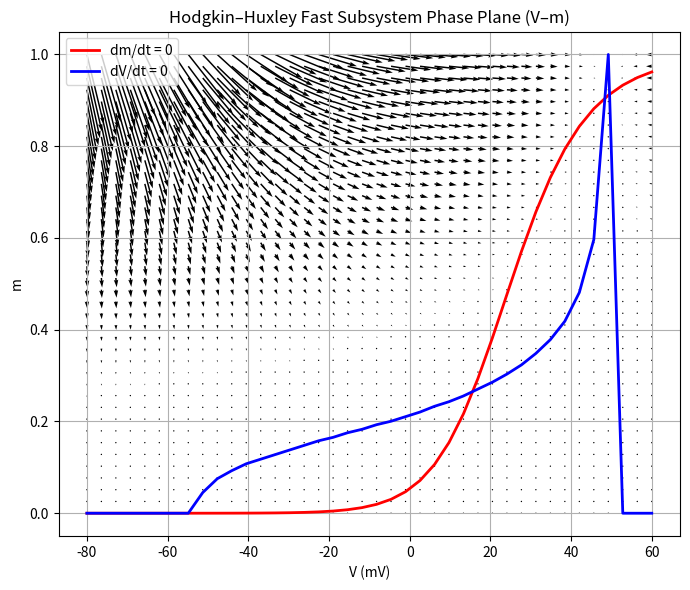

Reproduce this figure in Python.
import numpy as np
import matplotlib.pyplot as plt

# ============================
# HH parameters
# ============================
C = 1.0
g_Na = 120.0
g_K = 36.0
g_L = 0.3
E_Na = 50.0
E_K = -77.0
E_L = -54.4

# external current
I_ext = 10.0

# ============================
# α, β functions (textbook version)
# ============================
def alpha_m(V):
    return 0.1*(25-V)/(np.exp((25-V)/10)-1)

def beta_m(V):
    return 4*np.exp(-V/18)

def m_inf(V):
    return alpha_m(V) / (alpha_m(V) + beta_m(V))


# ============================
# Fast subsystem: h, n are frozen
# ============================
h_fixed = 0.6
n_fixed = 0.32

def dV_dt(V, m):
    INa = g_Na*(m**3)*h_fixed*(V - E_Na)
    IK  = g_K*(n_fixed**4)*(V - E_K)
    IL  = g_L*(V - E_L)
    return (I_ext - INa - IK - IL) / C

def dm_dt(V, m):
    return alpha_m(V)*(1 - m) - beta_m(V)*m


# ============================
# Generate phase plane grid
# ============================
V = np.linspace(-80, 60, 40)
m = np.linspace(0, 1, 40)
VV, mm = np.meshgrid(V, m)

dV = dV_dt(VV, mm)
dm = dm_dt(VV, mm)

# ============================
# Compute nullclines
# ============================
# dm/dt = 0 → m = m_inf(V)
m_nullcline = m_inf(V)

# dV/dt = 0 → solve for m
V_nullcline = []
for v in V:
    ms = np.linspace(0, 1, 400)
    vals = dV_dt(v, ms)
    idx = np.argmin(np.abs(vals))
    V_nullcline.append(ms[idx])


# ============================
# Plotting
# ============================
plt.figure(figsize=(7, 6))

# Vector field
plt.quiver(VV, mm, dV, dm, angles='xy')

# Nullclines
plt.plot(V, m_nullcline, 'r', linewidth=2, label="dm/dt = 0")
plt.plot(V, V_nullcline, 'b', linewidth=2, label="dV/dt = 0")

plt.xlabel("V (mV)")
plt.ylabel("m")
plt.title("Hodgkin–Huxley Fast Subsystem Phase Plane (V–m)")
plt.legend()
plt.grid(True)
plt.tight_layout()
plt.show()
